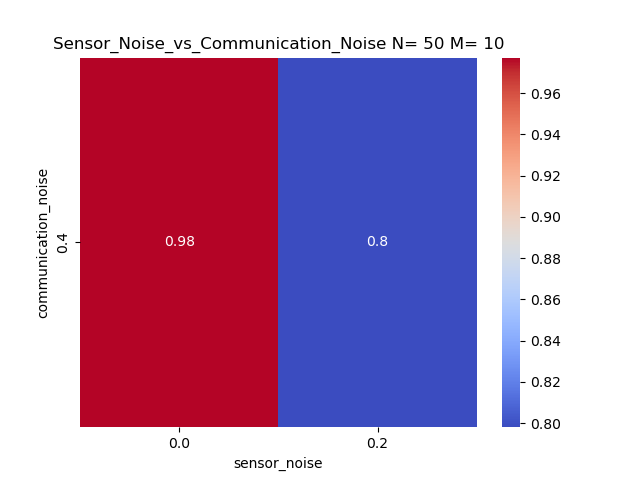

Values plotted in this chart, from the file beside it:
communication_noise, 0.0, 0.2
0.4, 0.9772, 0.798
